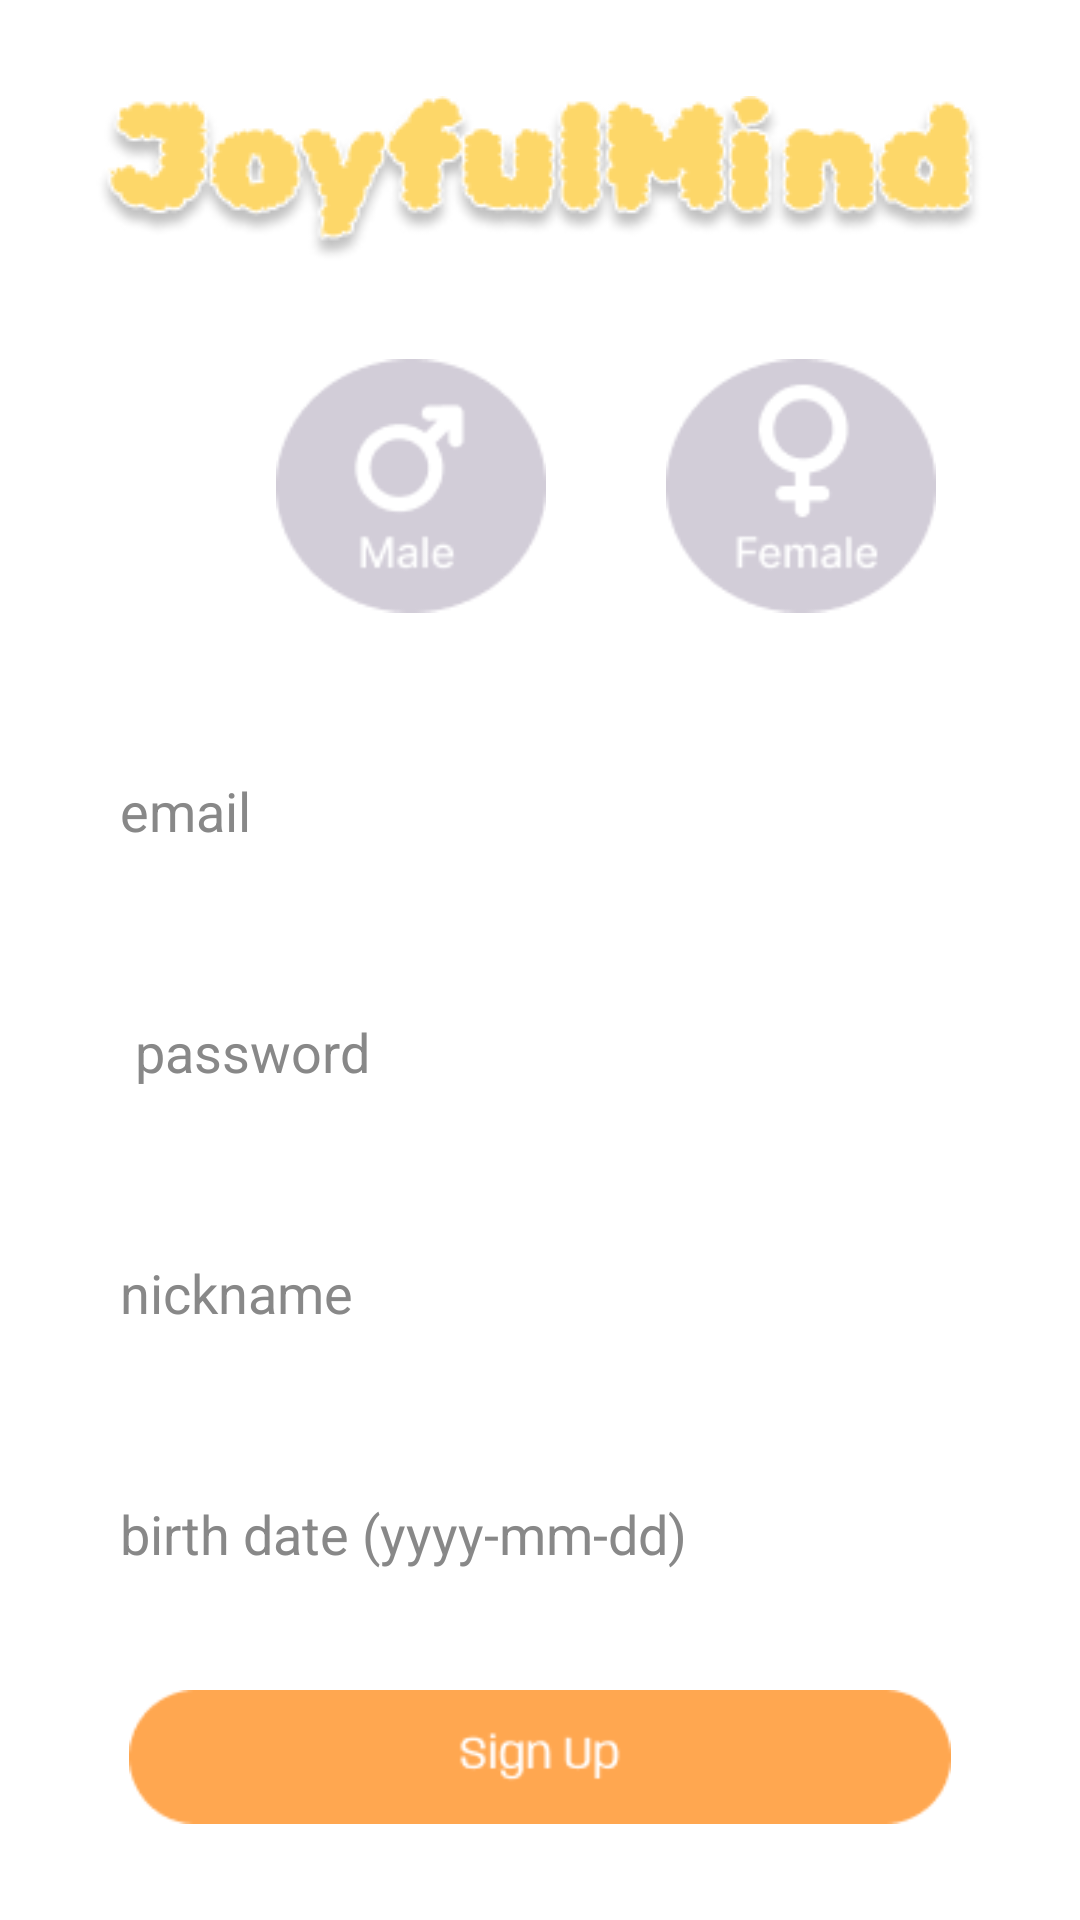

Produce the Android XML layout that renders to this screen, including the resource entries it uses.
<!-- AndroidManifest.xml: application theme Theme.JoyfulMindApp -->
<!-- res/layout/activity_register.xml -->
<?xml version="1.0" encoding="utf-8"?>
<RelativeLayout xmlns:android="http://schemas.android.com/apk/res/android"
    xmlns:app="http://schemas.android.com/apk/res-auto"
    xmlns:tools="http://schemas.android.com/tools"
    android:layout_width="match_parent"
    android:layout_height="match_parent"
    android:background="#FFFFFF"
    tools:context=".RegisterActivity">

    <LinearLayout
        android:layout_width="match_parent"
        android:layout_height="match_parent"
        android:orientation="horizontal"
        android:background="@drawable/backgroundcolor"/>

    <LinearLayout
        android:layout_width="match_parent"
        android:layout_height="wrap_content"
        android:layout_centerInParent="true"
        android:gravity="center"
        android:orientation="vertical"
        android:padding="32dp">

        <ImageView
            android:id="@+id/imageView3"
            android:layout_width="match_parent"
            android:layout_height="wrap_content"
            android:layout_marginBottom="30dp"
            app:srcCompat="@drawable/joyfulmind2" />

        <LinearLayout
            android:layout_width="match_parent"
            android:layout_height="match_parent"
            android:layout_marginBottom="35dp"
            android:orientation="horizontal">

            <ImageView
                android:id="@+id/imgMale"
                android:layout_width="90dp"
                android:layout_height="90dp"
                android:layout_marginLeft="60dp"
                android:layout_marginRight="20dp"
                android:src="@drawable/male" />

            <ImageView
                android:id="@+id/imgFemale"
                android:layout_width="90dp"
                android:layout_height="90dp"
                android:layout_marginLeft="20dp"
                android:layout_marginRight="60dp"
                android:src="@drawable/female" />
        </LinearLayout>

        <EditText
            android:id="@+id/editEmail"
            android:layout_width="330dp"
            android:layout_height="wrap_content"
            android:layout_marginBottom="24dp"
            android:background="@drawable/round"
            android:backgroundTint="#FFFFFF"
            android:drawablePadding="10dp"
            android:gravity="center_vertical"
            android:hint="email"
            android:inputType="textEmailAddress"
            android:paddingLeft="25dp"
            android:paddingTop="16dp"
            android:paddingRight="16dp"
            android:paddingBottom="16dp"
            android:textColor="#000"
            android:textColorHint="#888" />

        <EditText
            android:id="@+id/editPassword"
            android:layout_width="330dp"
            android:layout_height="wrap_content"
            android:layout_marginBottom="24dp"
            android:background="@drawable/round"
            android:backgroundTint="#FFFFFF"
            android:drawablePadding="10dp"
            android:gravity="center_vertical"
            android:hint="password"
            android:inputType="textPassword"
            android:paddingLeft="30dp"
            android:paddingTop="16dp"
            android:paddingRight="16dp"
            android:paddingBottom="16dp"
            android:textColor="#000"
            android:textColorHint="#888" />

        <EditText
            android:id="@+id/editNickname"
            android:layout_width="330dp"
            android:layout_height="wrap_content"
            android:layout_marginBottom="24dp"
            android:background="@drawable/round"
            android:backgroundTint="#FFFFFF"
            android:drawablePadding="10dp"
            android:gravity="center_vertical"
            android:hint="nickname"
            android:inputType="textEmailAddress"
            android:paddingLeft="25dp"
            android:paddingTop="16dp"
            android:paddingRight="16dp"
            android:paddingBottom="16dp"
            android:textColor="#000"
            android:textColorHint="#888" />

        <EditText
            android:id="@+id/editBirthDate"
            android:layout_width="330dp"
            android:layout_height="wrap_content"
            android:layout_marginBottom="24dp"
            android:background="@drawable/round"
            android:backgroundTint="#FFFFFF"
            android:drawablePadding="10dp"
            android:gravity="center_vertical"
            android:hint="birth date (yyyy-mm-dd)"
            android:inputType="date"
            android:paddingLeft="25dp"
            android:paddingTop="16dp"
            android:paddingRight="16dp"
            android:paddingBottom="16dp"
            android:textColor="#000"
            android:textColorHint="#888" />

        <ImageView
            android:id="@+id/imgRegister"
            android:layout_width="match_parent"
            android:layout_height="wrap_content"
            android:src="@drawable/signup" />

    </LinearLayout>
</RelativeLayout>
<!-- resources referenced by this layout -->
<resources>
  <!-- drawable female: png bitmap (drawable, 3501 bytes) -->
  <!-- drawable joyfulmind2: png bitmap (drawable, 16522 bytes) -->
  <!-- drawable male: png bitmap (drawable, 3339 bytes) -->
  <!-- drawable round (drawable) -->
  <?xml version="1.0" encoding="utf-8"?>
  <layer-list xmlns:android="http://schemas.android.com/apk/res/android">
      <item>
          <shape android:shape="rectangle">
              <stroke android:width = "1dp" android:color = "#FFFFFF"/>
              <corners
                  android:bottomRightRadius="100dp"
                  android:bottomLeftRadius="100dp"
                  android:topLeftRadius="100dp"
                  android:topRightRadius="100dp"/>
          </shape>
      </item>
  
      <item
          android:bottom="1dp"
          android:left="1dp"
          android:right="1dp"
          android:top="1dp">
          <shape android:shape="rectangle">
              <solid android:color="#FFFFFF"/>
              <corners
                  android:bottomRightRadius="100dp"
                  android:bottomLeftRadius="100dp"
                  android:topLeftRadius="100dp"
                  android:topRightRadius="100dp"/>
          </shape>
      </item>
  </layer-list>
  <!-- drawable signup: png bitmap (drawable, 1844 bytes) -->
  <style name="Theme.JoyfulMindApp" parent="Theme.MaterialComponents.DayNight.DarkActionBar">
          
          <item name="colorPrimary">@color/custom2</item>
          <item name="colorPrimaryVariant">@color/custom2</item>
          <item name="colorOnPrimary">@color/black</item>
          
          <item name="colorSecondary">@color/teal_200</item>
          <item name="colorSecondaryVariant">@color/teal_700</item>
          <item name="colorOnSecondary">@color/black</item>
          
          <item name="android:statusBarColor">?attr/colorPrimaryVariant</item>
          
          <item name="android:buttonStyle">@style/MyButtonStyle</item>
          <item name="colorControlNormal">@color/black</item> 
      </style>
  <color name="custom2">#FAEAD2</color>
  <color name="black">#FF000000</color>
  <color name="teal_200">#FF03DAC5</color>
  <color name="teal_700">#FF018786</color>
  <style name="MyButtonStyle" parent="Widget.AppCompat.Button">
          <item name="android:background">@drawable/button_background</item>
          <item name="android:textColor">#FFFFFF</item>
      </style>
</resources>
